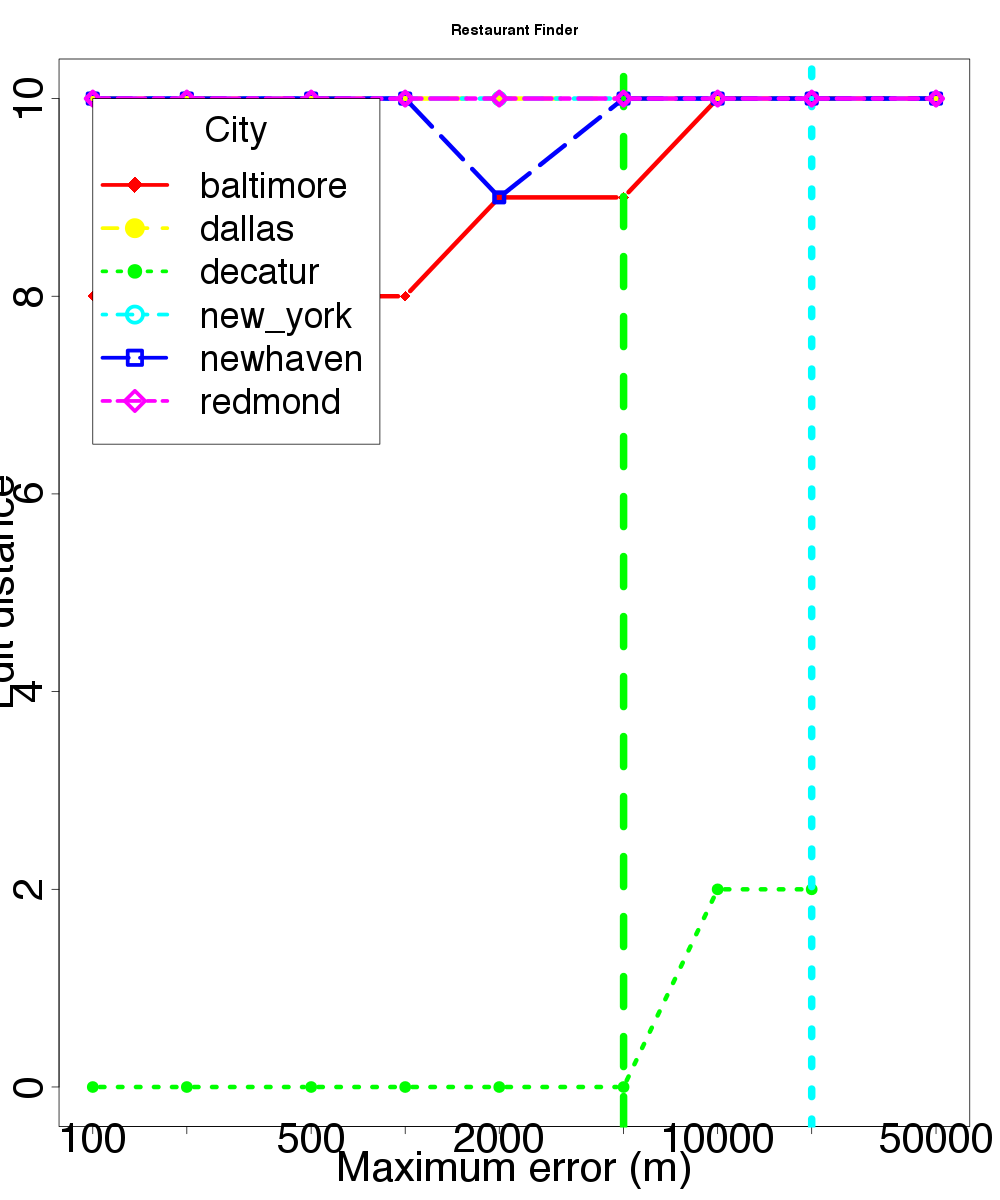

Data behind this chart, as committed beside it:
location, skew, distortion
baltimore, 100, 8
baltimore, 200, 8
baltimore, 500, 8
baltimore, 1000, 8
baltimore, 2000, 9
baltimore, 5000, 9
baltimore, 10000, 10
baltimore, 20000, 10
baltimore, 50000, 10
dallas, 100, 10
dallas, 200, 10
dallas, 500, 10
dallas, 1000, 10
dallas, 2000, 10
dallas, 5000, 10
dallas, 10000, 10
dallas, 20000, 10
dallas, 50000, 10
decatur, 100, 0
decatur, 200, 0
decatur, 500, 0
decatur, 1000, 0
decatur, 2000, 0
decatur, 5000, 0
decatur, 10000, 2
decatur, 20000, 2
new_york, 100, 10
new_york, 200, 10
new_york, 500, 10
new_york, 1000, 10
new_york, 2000, 10
new_york, 5000, 10
new_york, 10000, 10
new_york, 20000, 10
new_york, 50000, 10
newhaven, 100, 10
newhaven, 200, 10
newhaven, 500, 10
newhaven, 1000, 10
newhaven, 2000, 9
newhaven, 5000, 10
newhaven, 10000, 10
newhaven, 20000, 10
newhaven, 50000, 10
redmond, 100, 10
redmond, 200, 10
redmond, 500, 10
redmond, 1000, 10
redmond, 2000, 10
redmond, 5000, 10
redmond, 10000, 10
redmond, 20000, 10
redmond, 50000, 10
